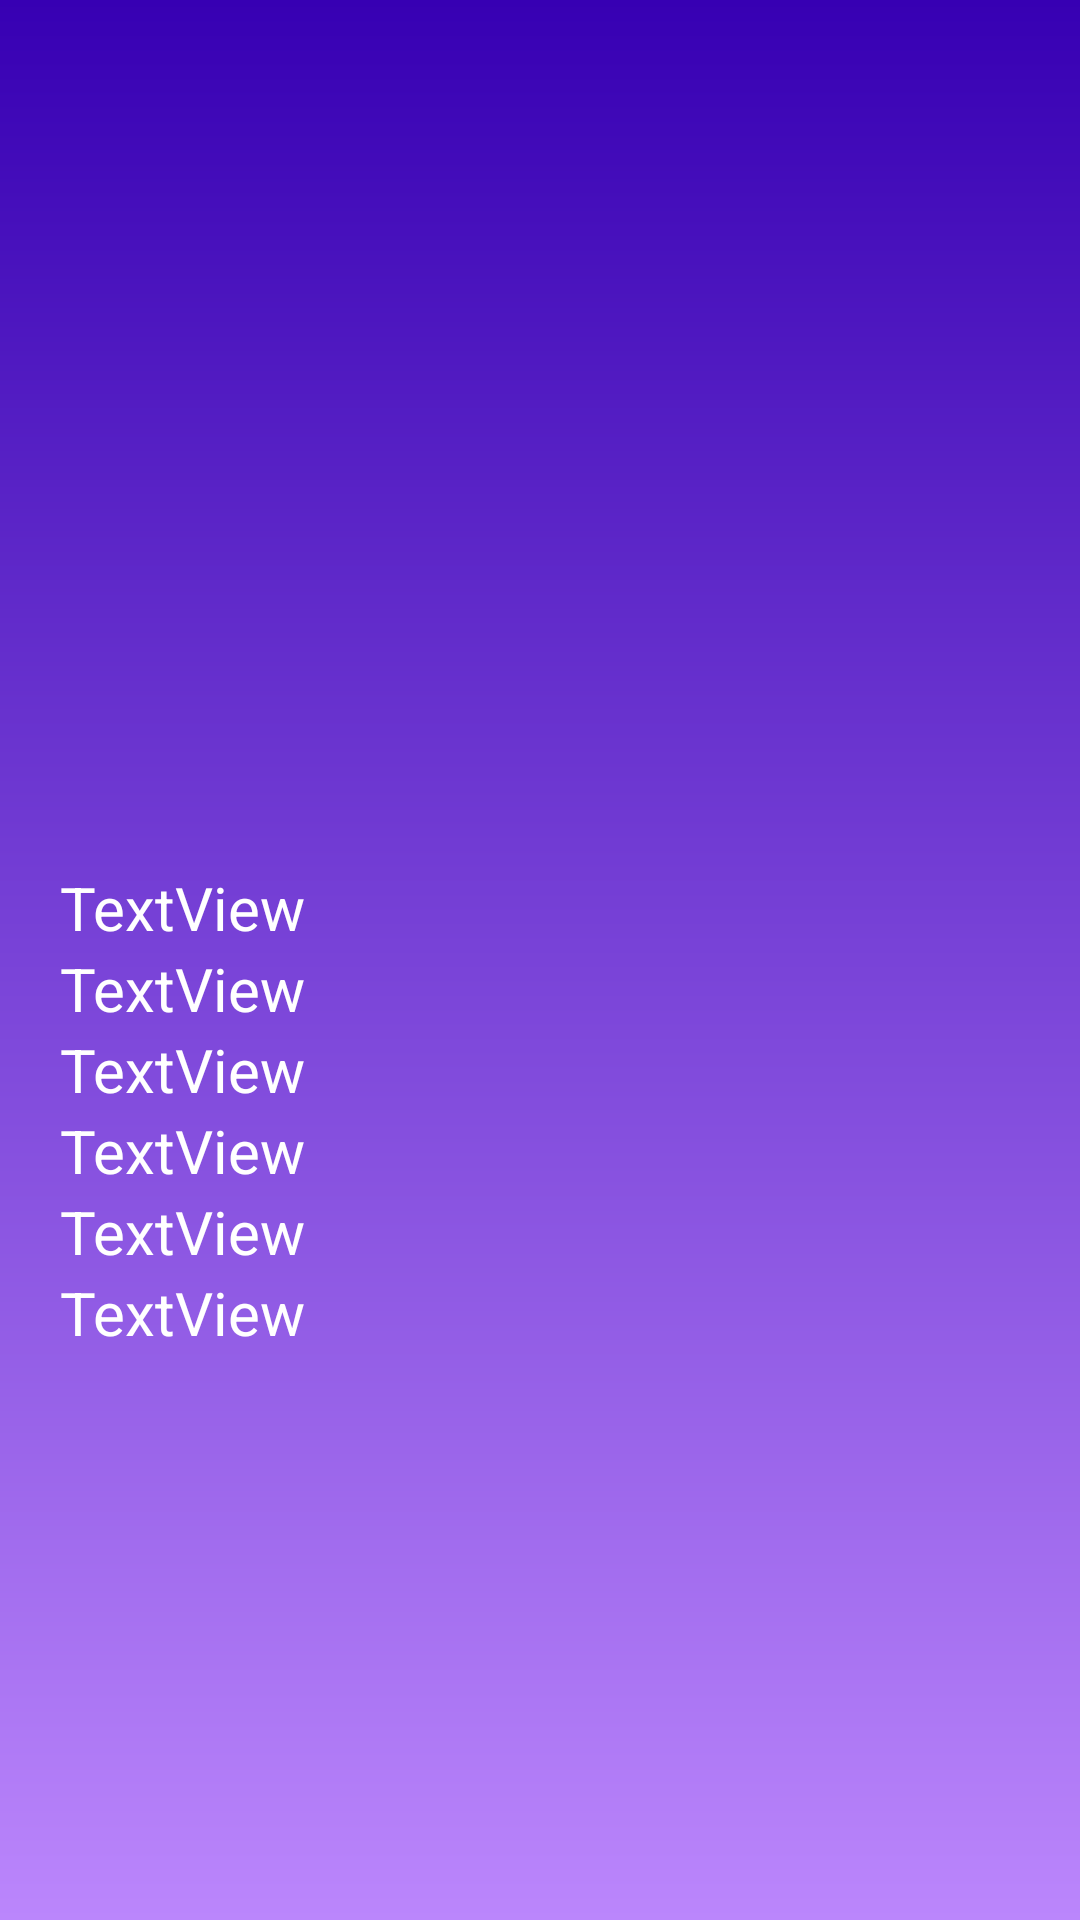

The Android layout XML behind this screen, and the referenced resources:
<!-- AndroidManifest.xml: application theme Theme.Rickymortyapp -->
<!-- res/layout/activity_ricymorty_document.xml -->
<?xml version="1.0" encoding="utf-8"?>
<androidx.constraintlayout.widget.ConstraintLayout xmlns:android="http://schemas.android.com/apk/res/android"
    xmlns:app="http://schemas.android.com/apk/res-auto"
    xmlns:tools="http://schemas.android.com/tools"
    android:layout_width="match_parent"
    android:layout_height="match_parent"
    android:background="@drawable/background"
    tools:context=".UI.RicymortyDocument">

    <ImageView
        android:id="@+id/iVCharacter"
        android:layout_width="258dp"
        android:layout_height="235dp"
        android:layout_marginTop="44dp"
        app:layout_constraintEnd_toEndOf="parent"
        app:layout_constraintHorizontal_bias="0.496"
        app:layout_constraintStart_toStartOf="parent"
        app:layout_constraintTop_toTopOf="parent"
        tools:srcCompat="@tools:sample/avatars" />

    <LinearLayout
        android:layout_width="match_parent"
        android:layout_height="wrap_content"
        android:layout_marginStart="20dp"
        android:layout_marginTop="10dp"
        android:layout_marginEnd="20dp"
        android:orientation="vertical"
        android:textColor="@color/white"
        app:layout_constraintEnd_toEndOf="@id/iVCharacter"
        app:layout_constraintStart_toStartOf="parent"
        app:layout_constraintTop_toBottomOf="@+id/iVCharacter">

        <TextView
            android:id="@+id/tvNombre"
            android:layout_width="match_parent"
            android:layout_height="wrap_content"
            android:text="TextView"
            android:textColor="@color/white"
            android:textSize="20sp" />

        <TextView
            android:id="@+id/tvGender"
            android:layout_width="match_parent"
            android:layout_height="wrap_content"
            android:text="TextView"
            android:textColor="@color/white"
            android:textSize="20sp" />

        <TextView
            android:id="@+id/tvOrigen"
            android:layout_width="match_parent"
            android:layout_height="wrap_content"
            android:text="TextView"
            android:textColor="@color/white"
            android:textSize="20sp" />

        <TextView
            android:id="@+id/tvLocation"
            android:layout_width="match_parent"
            android:layout_height="wrap_content"
            android:text="TextView"
            android:textColor="@color/white"
            android:textSize="20sp" />

        <TextView
            android:id="@+id/tvStatus"
            android:layout_width="match_parent"
            android:layout_height="wrap_content"
            android:text="TextView"
            android:textColor="@color/white"
            android:textSize="20sp" />

        <TextView
            android:id="@+id/tvCreate"
            android:layout_width="match_parent"
            android:layout_height="match_parent"
            android:text="TextView"
            android:textColor="@color/white"
            android:textSize="20sp" />
    </LinearLayout>

</androidx.constraintlayout.widget.ConstraintLayout>
<!-- resources referenced by this layout -->
<resources>
  <!-- drawable background (drawable) -->
  <?xml version="1.0" encoding="utf-8"?>
  <shape xmlns:android="http://schemas.android.com/apk/res/android" android:shape="rectangle">
          <gradient android:angle="90"
              android:startColor="@color/purple_200"
              android:endColor="@color/purple_700"
              android:type="linear"/>
  </shape>
  <style name="Theme.Rickymortyapp" parent="Theme.MaterialComponents.DayNight.DarkActionBar">
          
          <item name="colorPrimary">@color/purple_500</item>
          <item name="colorPrimaryVariant">@color/purple_700</item>
          <item name="colorOnPrimary">@color/white</item>
          
          <item name="colorSecondary">@color/teal_200</item>
          <item name="colorSecondaryVariant">@color/teal_700</item>
          <item name="colorOnSecondary">@color/black</item>
          
          <item name="android:statusBarColor">?attr/colorPrimaryVariant</item>
          
      </style>
  <!-- not gathered from this repository: default colours our renderer supplied (Android Studio template values) -->
  <color name="purple_200">#FFBB86FC</color>
  <color name="purple_500">#FF6200EE</color>
  <color name="purple_700">#FF3700B3</color>
  <color name="teal_200">#FF03DAC5</color>
  <color name="teal_700">#FF018786</color>
  <color name="black">#FF000000</color>
  <color name="white">#FFFFFFFF</color>
</resources>
